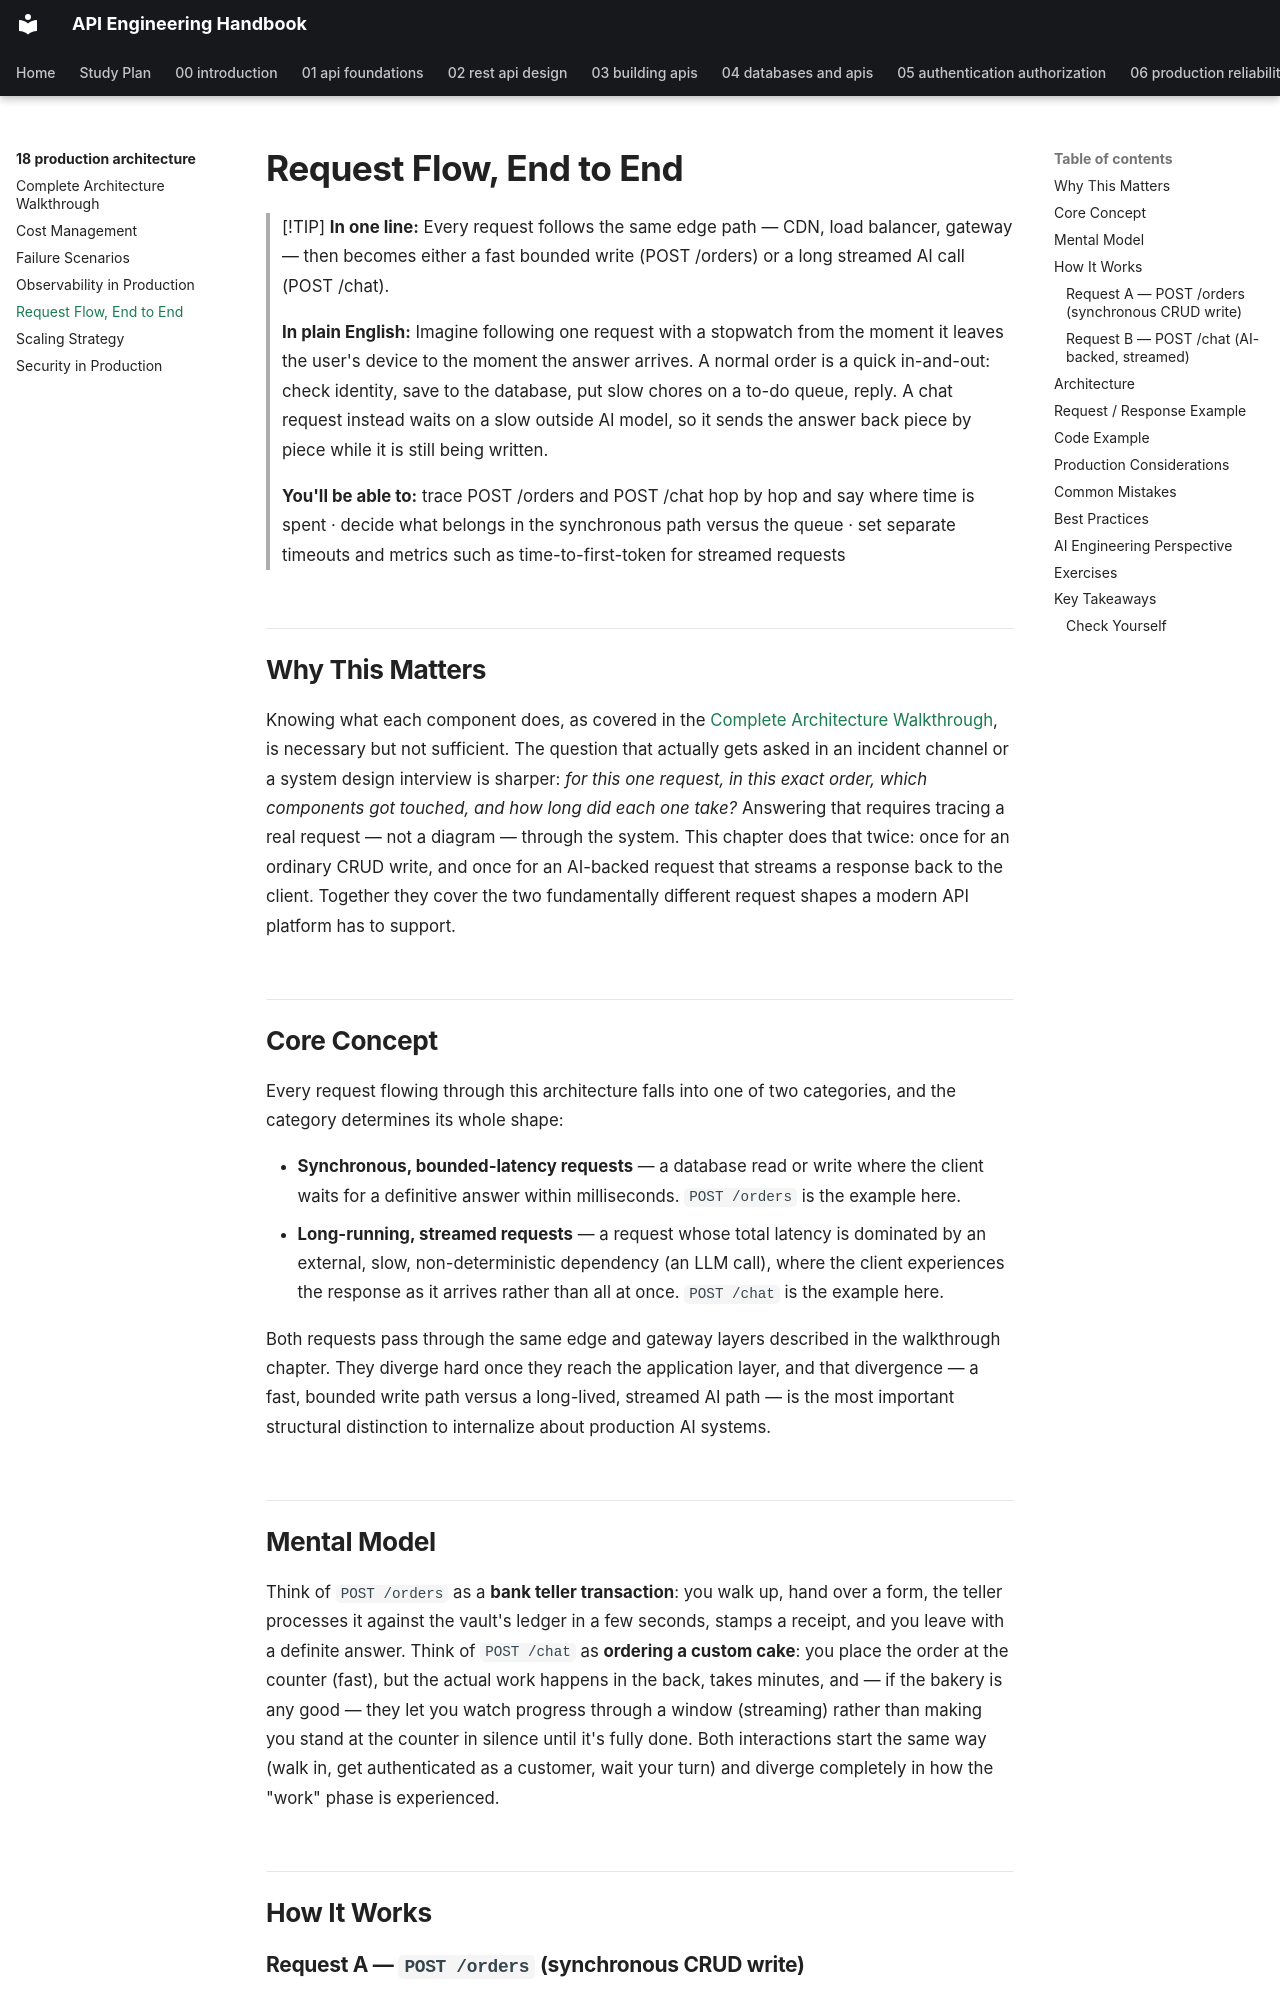

repository: himanshu231204/api-engineering-handbook · page: 18-production-architecture/request-flow/index.html · generator: mkdocs

# Request Flow, End to End

> [!TIP]
> **In one line:** Every request follows the same edge path — CDN, load balancer, gateway — then becomes either a fast bounded write (POST /orders) or a long streamed AI call (POST /chat).
>
> **In plain English:** Imagine following one request with a stopwatch from the moment it leaves the user's device to the moment the answer arrives. A normal order is a quick in-and-out: check identity, save to the database, put slow chores on a to-do queue, reply. A chat request instead waits on a slow outside AI model, so it sends the answer back piece by piece while it is still being written.
>
> **You'll be able to:** trace POST /orders and POST /chat hop by hop and say where time is spent · decide what belongs in the synchronous path versus the queue · set separate timeouts and metrics such as time-to-first-token for streamed requests

## Why This Matters

Knowing what each component does, as covered in the [Complete Architecture Walkthrough](complete-architecture-walkthrough.md), is necessary but not sufficient. The question that actually gets asked in an incident channel or a system design interview is sharper: *for this one request, in this exact order, which components got touched, and how long did each one take?* Answering that requires tracing a real request — not a diagram — through the system. This chapter does that twice: once for an ordinary CRUD write, and once for an AI-backed request that streams a response back to the client. Together they cover the two fundamentally different request shapes a modern API platform has to support.

## Core Concept

Every request flowing through this architecture falls into one of two categories, and the category determines its whole shape:

- **Synchronous, bounded-latency requests** — a database read or write where the client waits for a definitive answer within milliseconds. `POST /orders` is the example here.
- **Long-running, streamed requests** — a request whose total latency is dominated by an external, slow, non-deterministic dependency (an LLM call), where the client experiences the response as it arrives rather than all at once. `POST /chat` is the example here.

Both requests pass through the same edge and gateway layers described in the walkthrough chapter. They diverge hard once they reach the application layer, and that divergence — a fast, bounded write path versus a long-lived, streamed AI path — is the most important structural distinction to internalize about production AI systems.

## Mental Model

Think of `POST /orders` as a **bank teller transaction**: you walk up, hand over a form, the teller processes it against the vault's ledger in a few seconds, stamps a receipt, and you leave with a definite answer. Think of `POST /chat` as **ordering a custom cake**: you place the order at the counter (fast), but the actual work happens in the back, takes minutes, and — if the bakery is any good — they let you watch progress through a window (streaming) rather than making you stand at the counter in silence until it's fully done. Both interactions start the same way (walk in, get authenticated as a customer, wait your turn) and diverge completely in how the "work" phase is experienced.

## How It Works
